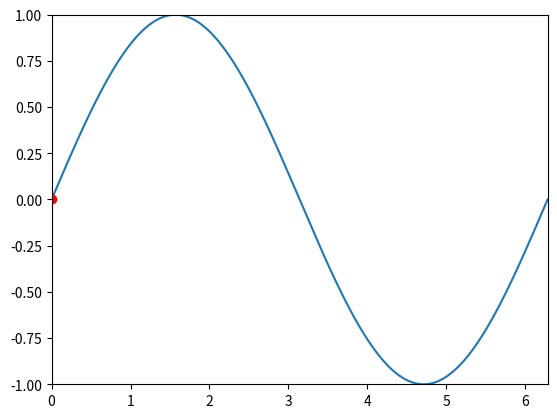

Reproduce this figure in Python.
"""

John Rachlin
DS 2000: Intro to Programming with Data

Filename: 
    
Description: 

    
"""




import numpy as np
import matplotlib.pyplot as plt
import matplotlib.animation as animation

TWOPI = 2*np.pi

fig, ax = plt.subplots()

# Plot sine wave
t = np.arange(0.0, TWOPI, 0.001)
s = np.sin(t)
l = plt.plot(t, s)

ax = plt.axis([0,TWOPI,-1,1])

# Plot red dot at starting position
redDot, = plt.plot(0, np.sin(0), 'ro')

def animate(i):
    redDot.set_data(i, np.sin(i))
    return redDot,

# create animation using the animate() function
myAnimation = animation.FuncAnimation(fig, animate, frames=np.arange(0.0, TWOPI, 0.1),
                                      interval=10, blit=False, repeat=True)
    

plt.show()